Dataset: dataset (GitHub, maitronghuu1984-hub/TrashGuardAI). Classes: clean, trash.

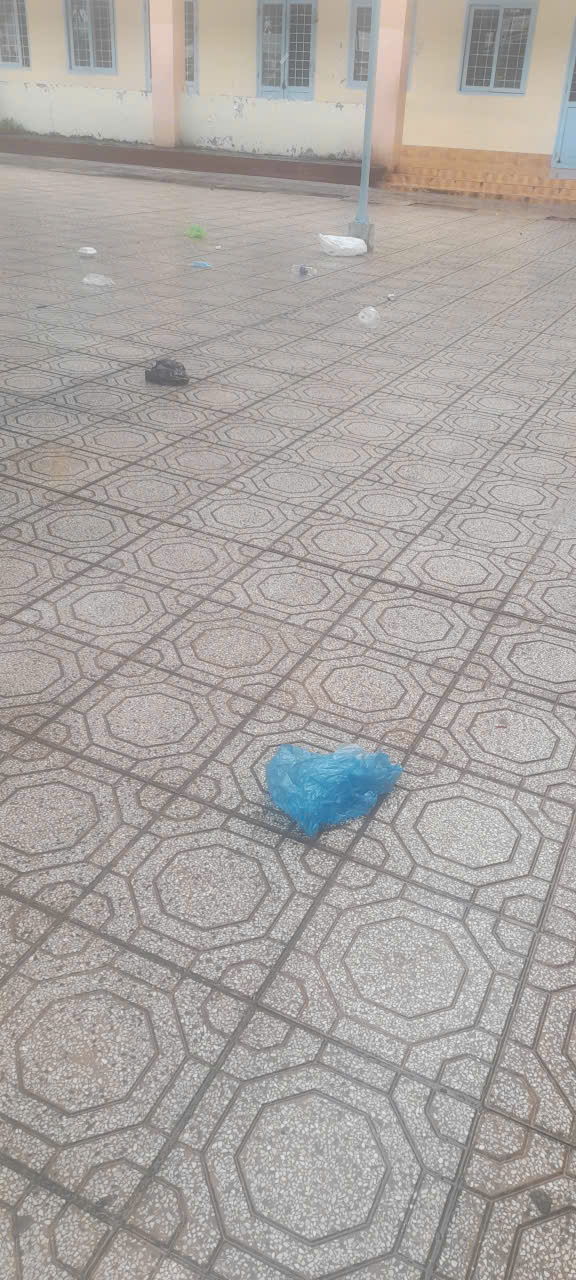
Label: trash

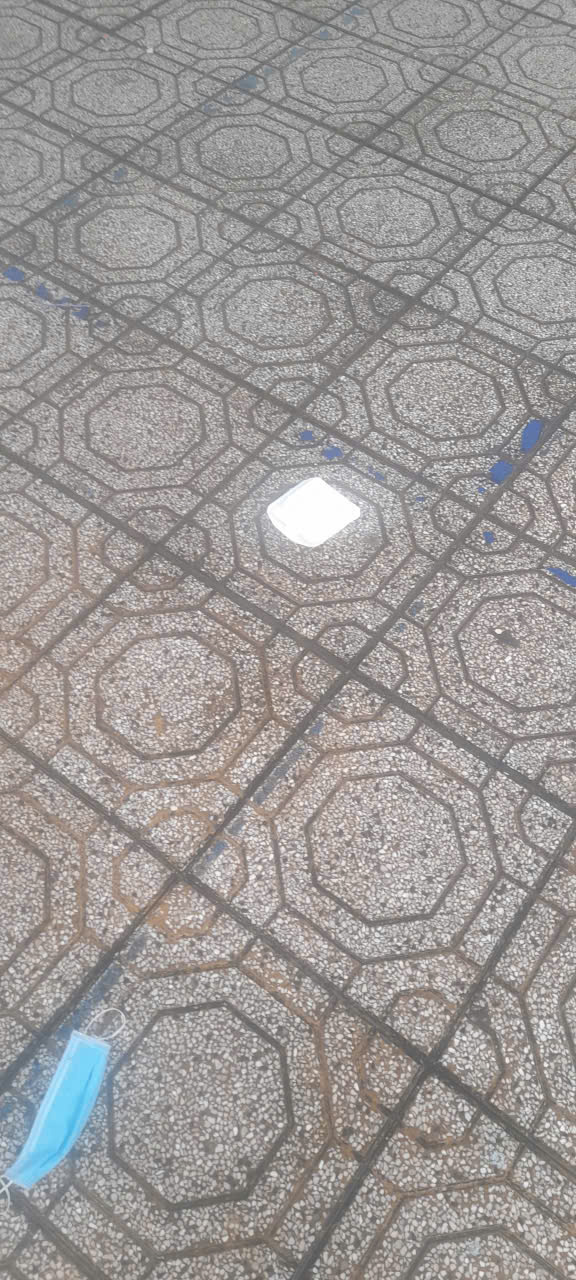
Label: trash

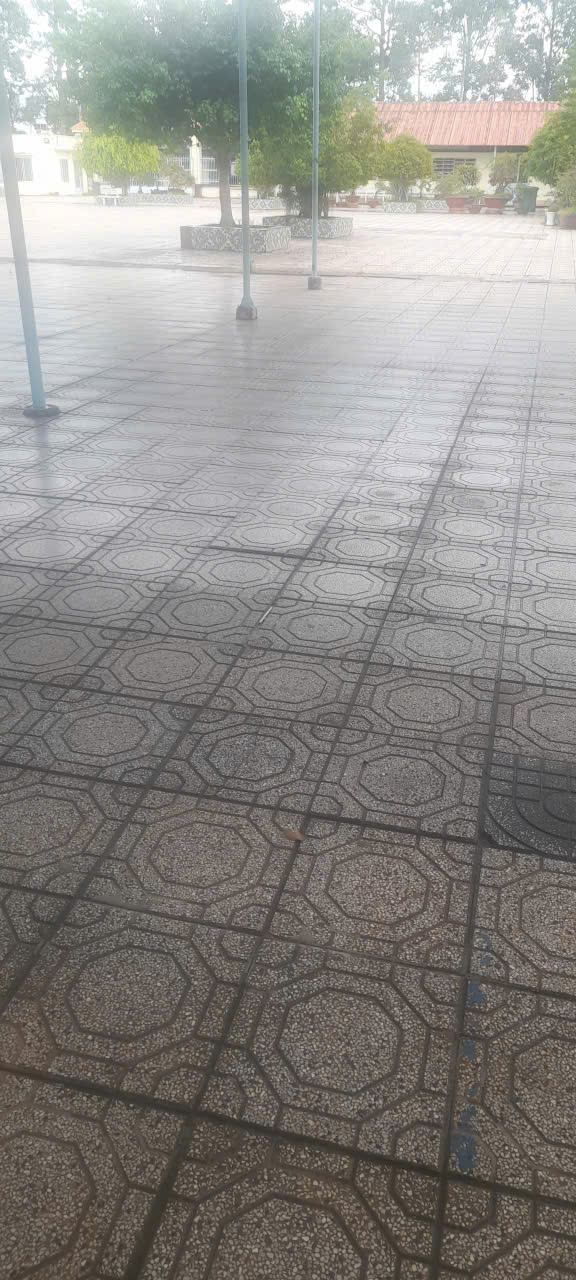
Label: clean

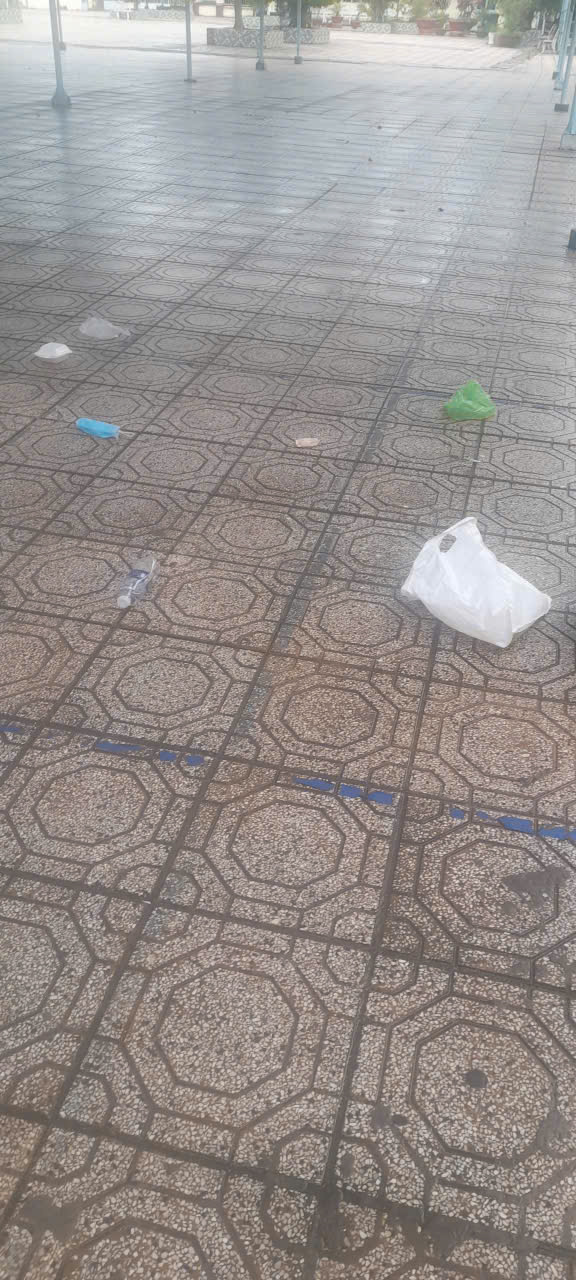
Label: trash

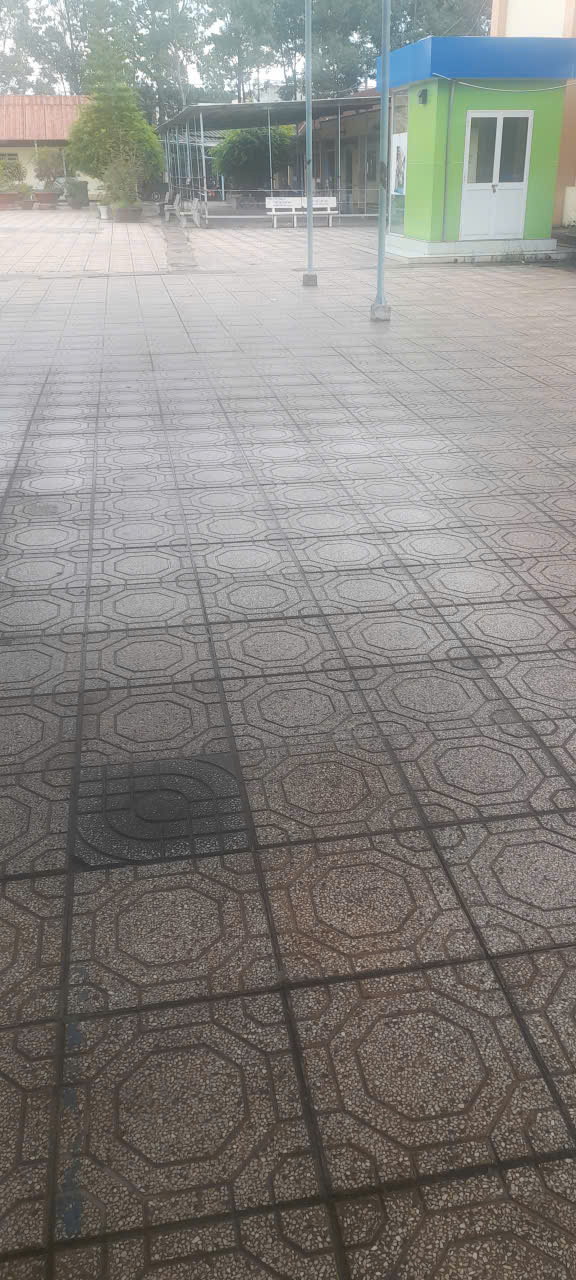
Label: clean

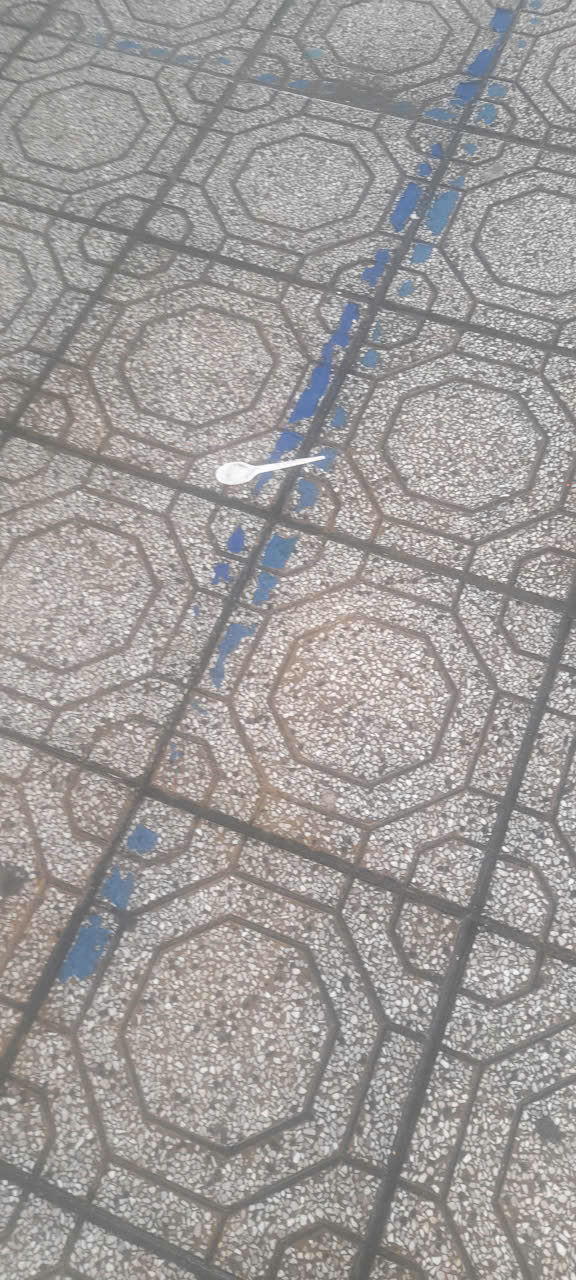
Label: trash
